Run: headless pygame with SDL's dummy video driver; simulated clock (each Clock.tick advances the game by its frame time, no real sleeping); random seed 0; keys injected as events and as key.get_pressed() state; no mouse input; restart key SPACE tapped at the start of phases 3 and 4.
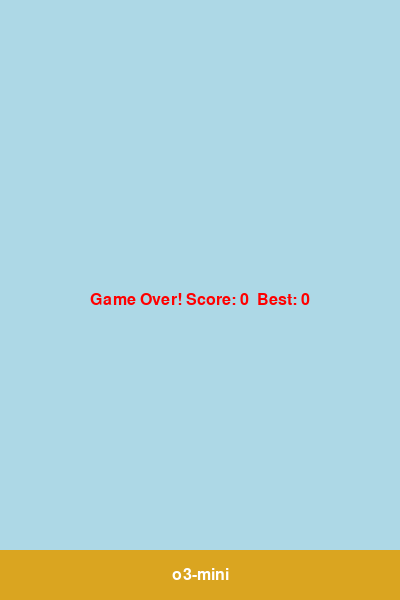
Frame 1 of 4 · flips 1–60 · no input
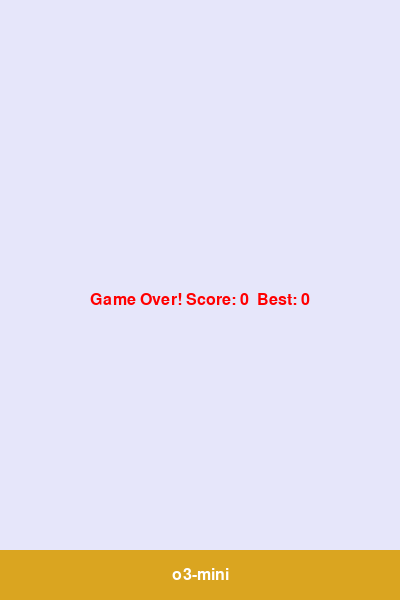
Frame 2 of 4 · flips 61–180 · tapped SPACE, RETURN · held RIGHT (→), D
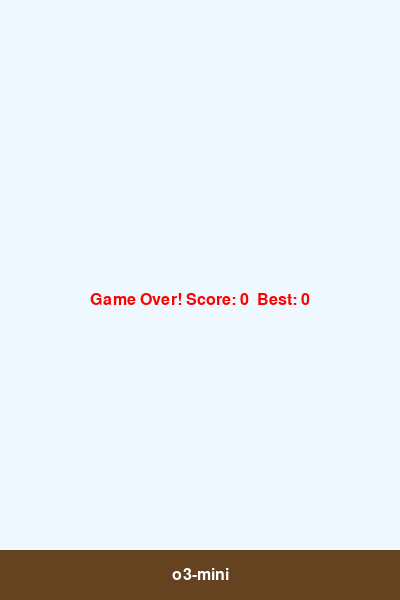
Frame 3 of 4 · flips 181–300 · tapped SPACE · held DOWN (↓), S
Frame 4 of 4 · flips 301–420 · tapped SPACE · held LEFT (←), A, UP (↑), W · screen unchanged from frame 3, image omitted

The pygame program that drew these frames:

# Game Setup
import pygame
import random
import sys

# Initialize pygame
pygame.init()

# Screen dimensions
SCREEN_WIDTH = 400
SCREEN_HEIGHT = 600
screen = pygame.display.set_mode((SCREEN_WIDTH, SCREEN_HEIGHT))
pygame.display.set_caption('o3-mini')

clock = pygame.time.Clock()
FONT = pygame.font.SysFont('Arial', 24)

# Colors
LIGHT_BLUE = (173, 216, 230)  # Starting background color
LIGHT_SHADES = [LIGHT_BLUE, (224, 255, 255), (240, 248, 255), (230, 230, 250)]

DARK_COLORS = [(0, 0, 0), (25, 25, 112), (0, 0, 139), (139, 0, 0), (0, 100, 0)]

LAND_COLORS = [(101, 67, 33), (218, 165, 32)]  # dark brown or yellow
PIPE_COLORS = [(0, 100, 0), (181, 101, 29), (105, 105, 105)]  # dark green, light brown, dark gray

# Game variables
GRAVITY = 0.25
FLAP_STRENGTH = -6

PIPE_WIDTH = 60
PIPE_GAP = 150  # Gap height between top and bottom pipe
PIPE_FREQUENCY = 1500  # milliseconds

GROUND_HEIGHT = 50

# Bird class
def create_bird():
    # Randomly choose shape: square, circle, or triangle
    shape = random.choice(['square', 'circle', 'triangle'])
    color = random.choice(DARK_COLORS)
    size = 30
    return {'shape': shape,
            'color': color,
            'x': 100,
            'y': SCREEN_HEIGHT // 2,
            'size': size,
            'vel': 0}


def draw_bird(bird):
    if bird['shape'] == 'square':
        pygame.draw.rect(screen, bird['color'], (bird['x'] - bird['size']//2, bird['y'] - bird['size']//2, bird['size'], bird['size']))
    elif bird['shape'] == 'circle':
        pygame.draw.circle(screen, bird['color'], (bird['x'], bird['y']), bird['size']//2)
    elif bird['shape'] == 'triangle':
        half = bird['size'] // 2
        points = [
            (bird['x'], bird['y'] - half),
            (bird['x'] - half, bird['y'] + half),
            (bird['x'] + half, bird['y'] + half)
        ]
        pygame.draw.polygon(screen, bird['color'], points)

# Pipe functions
def create_pipe_pair():
    # Determine gap position
    gap_y = random.randint(100, SCREEN_HEIGHT - GROUND_HEIGHT - 100 - PIPE_GAP)
    color = random.choice(PIPE_COLORS)
    pipe = {
        'x': SCREEN_WIDTH + 10,
        'gap_y': gap_y,
        'color': color
    }
    return pipe


def draw_pipes(pipe):
    # Top pipe: from top to gap_y
    pygame.draw.rect(screen, pipe['color'], (pipe['x'], 0, PIPE_WIDTH, pipe['gap_y']))
    # Bottom pipe: from gap_y + PIPE_GAP to ground top
    bottom_pipe_height = SCREEN_HEIGHT - GROUND_HEIGHT - (pipe['gap_y'] + PIPE_GAP)
    pygame.draw.rect(screen, pipe['color'], (pipe['x'], pipe['gap_y'] + PIPE_GAP, PIPE_WIDTH, bottom_pipe_height))


def move_pipes(pipes, speed):
    for pipe in pipes:
        pipe['x'] -= speed
    # Remove pipes that are out of screen
    return [pipe for pipe in pipes if pipe['x'] + PIPE_WIDTH > 0]

# Land
LAND_COLOR = random.choice(LAND_COLORS)

def draw_land():
    pygame.draw.rect(screen, LAND_COLOR, (0, SCREEN_HEIGHT - GROUND_HEIGHT, SCREEN_WIDTH, GROUND_HEIGHT))
    # Add overlay text
    overlay_text = FONT.render('o3-mini', True, (255, 255, 255))  # White text
    text_rect = overlay_text.get_rect(center=(SCREEN_WIDTH//2, SCREEN_HEIGHT - GROUND_HEIGHT//2))
    screen.blit(overlay_text, text_rect)

# Display score

def display_score(score):
    score_text = FONT.render(f'Score: {score}', True, (0, 0, 0))
    screen.blit(score_text, (SCREEN_WIDTH - score_text.get_width() - 10, 10))


def display_game_over(current_score, best_score):
    game_over_text = FONT.render(f'Game Over! Score: {current_score}  Best: {best_score}', True, (255, 0, 0))
    text_rect = game_over_text.get_rect(center=(SCREEN_WIDTH//2, SCREEN_HEIGHT//2))
    screen.blit(game_over_text, text_rect)

# Main game loop

def main_game():
    # Use a random background that is light; start with light blue
    background_color = LIGHT_BLUE
    # initialize bird and pipes
    bird = create_bird()
    pipes = []
    score = 0
    best_score = 0
    game_active = True

    # Timer event for pipe generation
    PIPE_EVENT = pygame.USEREVENT + 1
    pygame.time.set_timer(PIPE_EVENT, PIPE_FREQUENCY)

    while True:
        for event in pygame.event.get():
            if event.type == pygame.QUIT:
                pygame.quit()
                sys.exit()
            if event.type == pygame.KEYDOWN:
                if event.key == pygame.K_SPACE:
                    if game_active:
                        # Accelerate the bird: pressing SPACE multiple times accelerates the bird upward
                        bird['vel'] = FLAP_STRENGTH
                    else:
                        # Restarting game
                        bird = create_bird()
                        pipes = []
                        score = 0
                        # Change background color randomly from light shades on restart
                        background_color = random.choice(LIGHT_SHADES)
                        # Also choose new land color
                        global LAND_COLOR
                        LAND_COLOR = random.choice(LAND_COLORS)
                        game_active = True
                if event.key == pygame.K_q or event.key == pygame.K_ESCAPE:
                    pygame.quit()
                    sys.exit()
            if event.type == PIPE_EVENT and game_active:
                pipes.append(create_pipe_pair())

        if game_active:
            # Update bird
            bird['vel'] += GRAVITY
            bird['y'] += bird['vel']

            # Collision with ground
            if bird['y'] + bird['size'] // 2 > SCREEN_HEIGHT - GROUND_HEIGHT or bird['y'] - bird['size'] // 2 < 0:
                game_active = False
                best_score = max(best_score, score)

            # Move pipes
            pipes = move_pipes(pipes, 3)

            # Check collision with pipes and increase score if passed
            for pipe in pipes:
                # Check collision with top pipe
                bird_rect = pygame.Rect(bird['x'] - bird['size']//2, bird['y'] - bird['size']//2, bird['size'], bird['size'])
                top_pipe_rect = pygame.Rect(pipe['x'], 0, PIPE_WIDTH, pipe['gap_y'])
                bottom_pipe_rect = pygame.Rect(pipe['x'], pipe['gap_y'] + PIPE_GAP, PIPE_WIDTH, SCREEN_HEIGHT - GROUND_HEIGHT - (pipe['gap_y'] + PIPE_GAP))
                if bird_rect.colliderect(top_pipe_rect) or bird_rect.colliderect(bottom_pipe_rect):
                    game_active = False
                    best_score = max(best_score, score)
                # Increase score: when bird passes the center of the pipe
                if pipe['x'] + PIPE_WIDTH//2 < bird['x'] and not pipe.get('scored', False):
                    score += 1
                    pipe['scored'] = True

        # Draw everything
        screen.fill(background_color)
        
        if game_active:
            draw_bird(bird)
            for pipe in pipes:
                draw_pipes(pipe)
            draw_land()
            display_score(score)
        else:
            draw_land()
            display_game_over(score, best_score)

        pygame.display.update()
        clock.tick(60)

if __name__ == '__main__':
    main_game()
